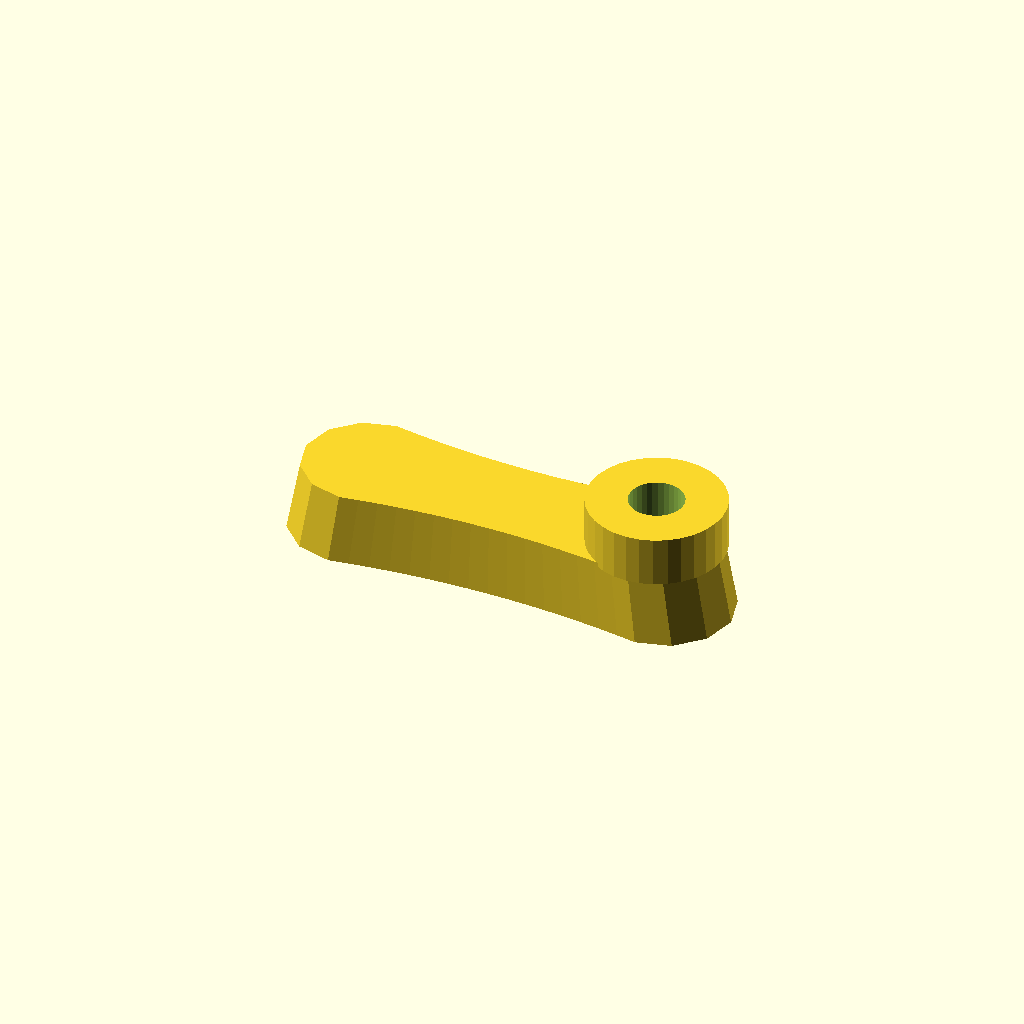
Cell 1: rendered with the file's own defaults.
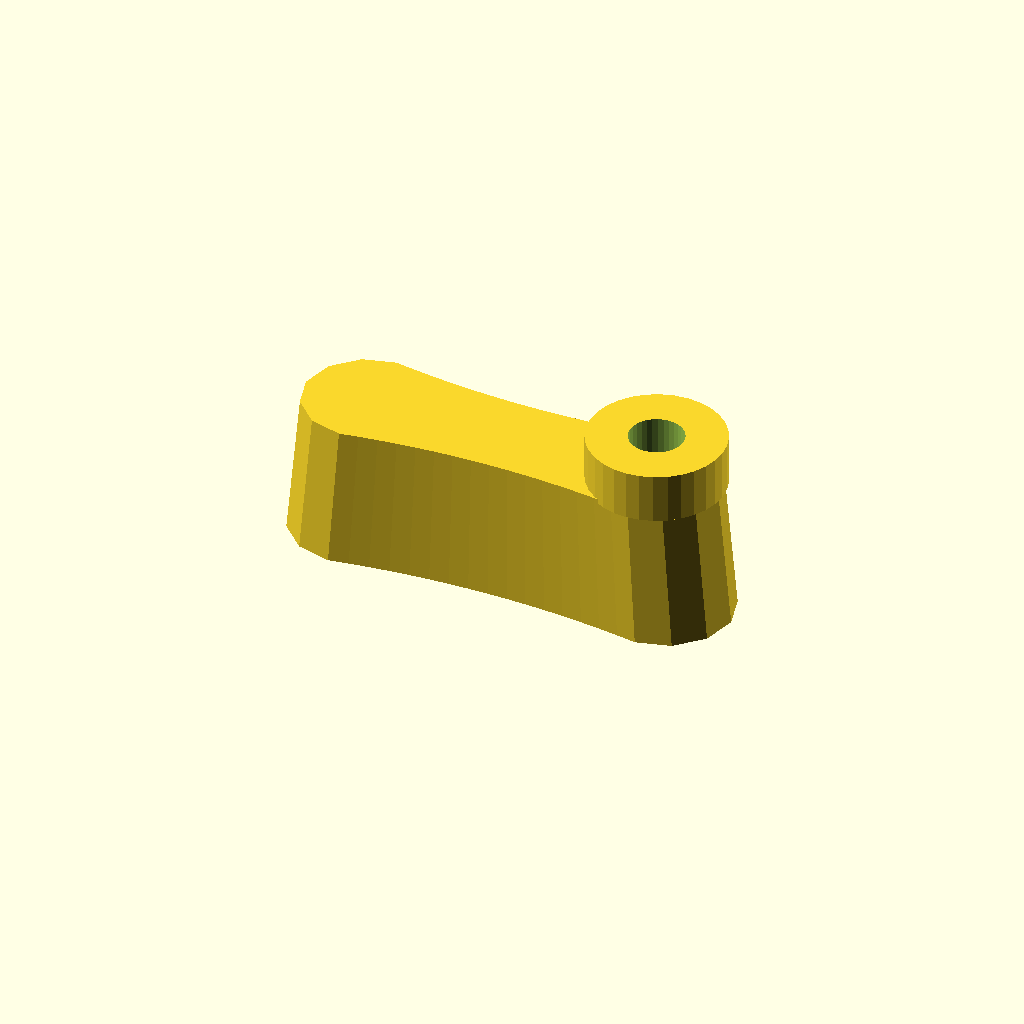
Cell 2: thickness = 32 (everything else at default).
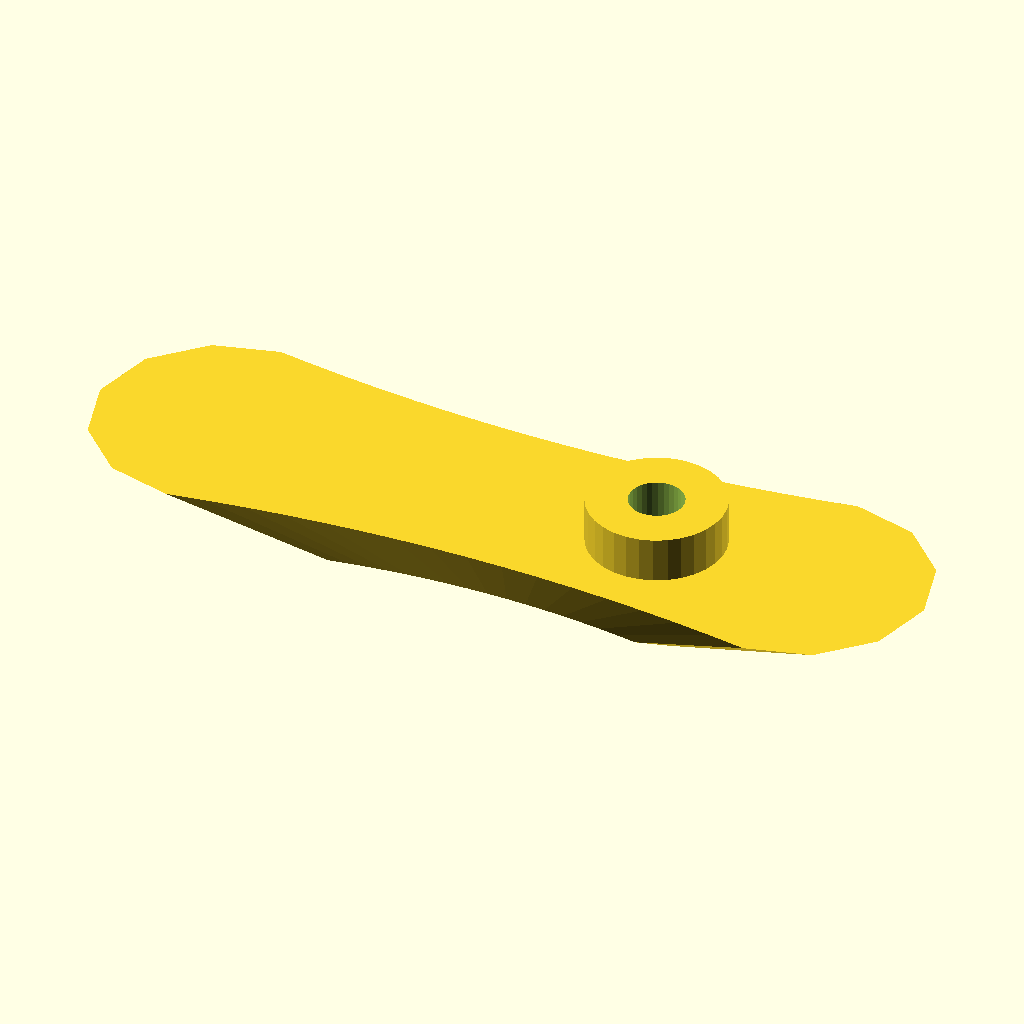
Cell 3: draft = 1.88 (everything else at default).
All cells are drawn from one camera (rotation 55°, 0°, 25°, orthographic, colour scheme Cornfield), so only the parameter changes between them.
Source of the model, optional_data/data/gen2/handles/part_0059.scad:
$fn = 32;

// ----------------------------------------------------------------------
// Handle: 100 x 30 mm grip, 16 mm thick
// ----------------------------------------------------------------------

// --- parameters (mm) ---
length = 100;             // grip length
width = 30;               // grip width
thickness = 16;           // grip thickness
waist = 0.8;              // width factor at the middle
draft = 0.94;             // top face scale of the extrusion
boss_d = 30;              // mounting boss diameter
boss_h = 10;              // mounting boss height
boss_hole_d = 12;         // screw clearance through the boss
boss_r = 33;              // boss centre from the grip centre

/* ergonomic grip outline, closed spline-like polygon in the XY plane */
grip = [[-35, 15], [-30.625, 14.297], [-26.25, 13.688], [-21.875, 13.172], [-17.5, 12.75], [-13.125, 12.422], [-8.75, 12.188], [-4.375, 12.047], [0, 12], [4.375, 12.047], [8.75, 12.188], [13.125, 12.422], [17.5, 12.75], [21.875, 13.172], [26.25, 13.688], [30.625, 14.297], [35, 15], [42.5, 12.99], [47.99, 7.5], [50, 0], [47.99, -7.5], [42.5, -12.99], [35, -15], [35, -15], [30.625, -14.297], [26.25, -13.688], [21.875, -13.172], [17.5, -12.75], [13.125, -12.422], [8.75, -12.188], [4.375, -12.047], [0, -12], [-4.375, -12.047], [-8.75, -12.188], [-13.125, -12.422], [-17.5, -12.75], [-21.875, -13.172], [-26.25, -13.688], [-30.625, -14.297], [-35, -15], [-42.5, -12.99], [-47.99, -7.5], [-50, 0], [-47.99, 7.5], [-42.5, 12.99], [-35, 15]];

module grip_body() {
  linear_extrude(height = thickness, scale = draft) polygon(grip);
}

module boss_body() {
  /* sunk 1 mm into the grip so the joint overlaps */
  translate([boss_r, 0, thickness - 1]) cylinder(h = boss_h + 1, d = boss_d);
}

difference() {
  union() {
    grip_body();
    boss_body();
  }
  translate([boss_r, 0, -1]) cylinder(h = thickness + boss_h + 2, d = boss_hole_d);
}
Customizer parameters (derived from the source; name, type, default, range or options):
length: number, default 100
width: number, default 30
thickness: number, default 16
waist: number, default 0.8
draft: number, default 0.94
boss_d: number, default 30
boss_h: number, default 10
boss_hole_d: number, default 12
boss_r: number, default 33
